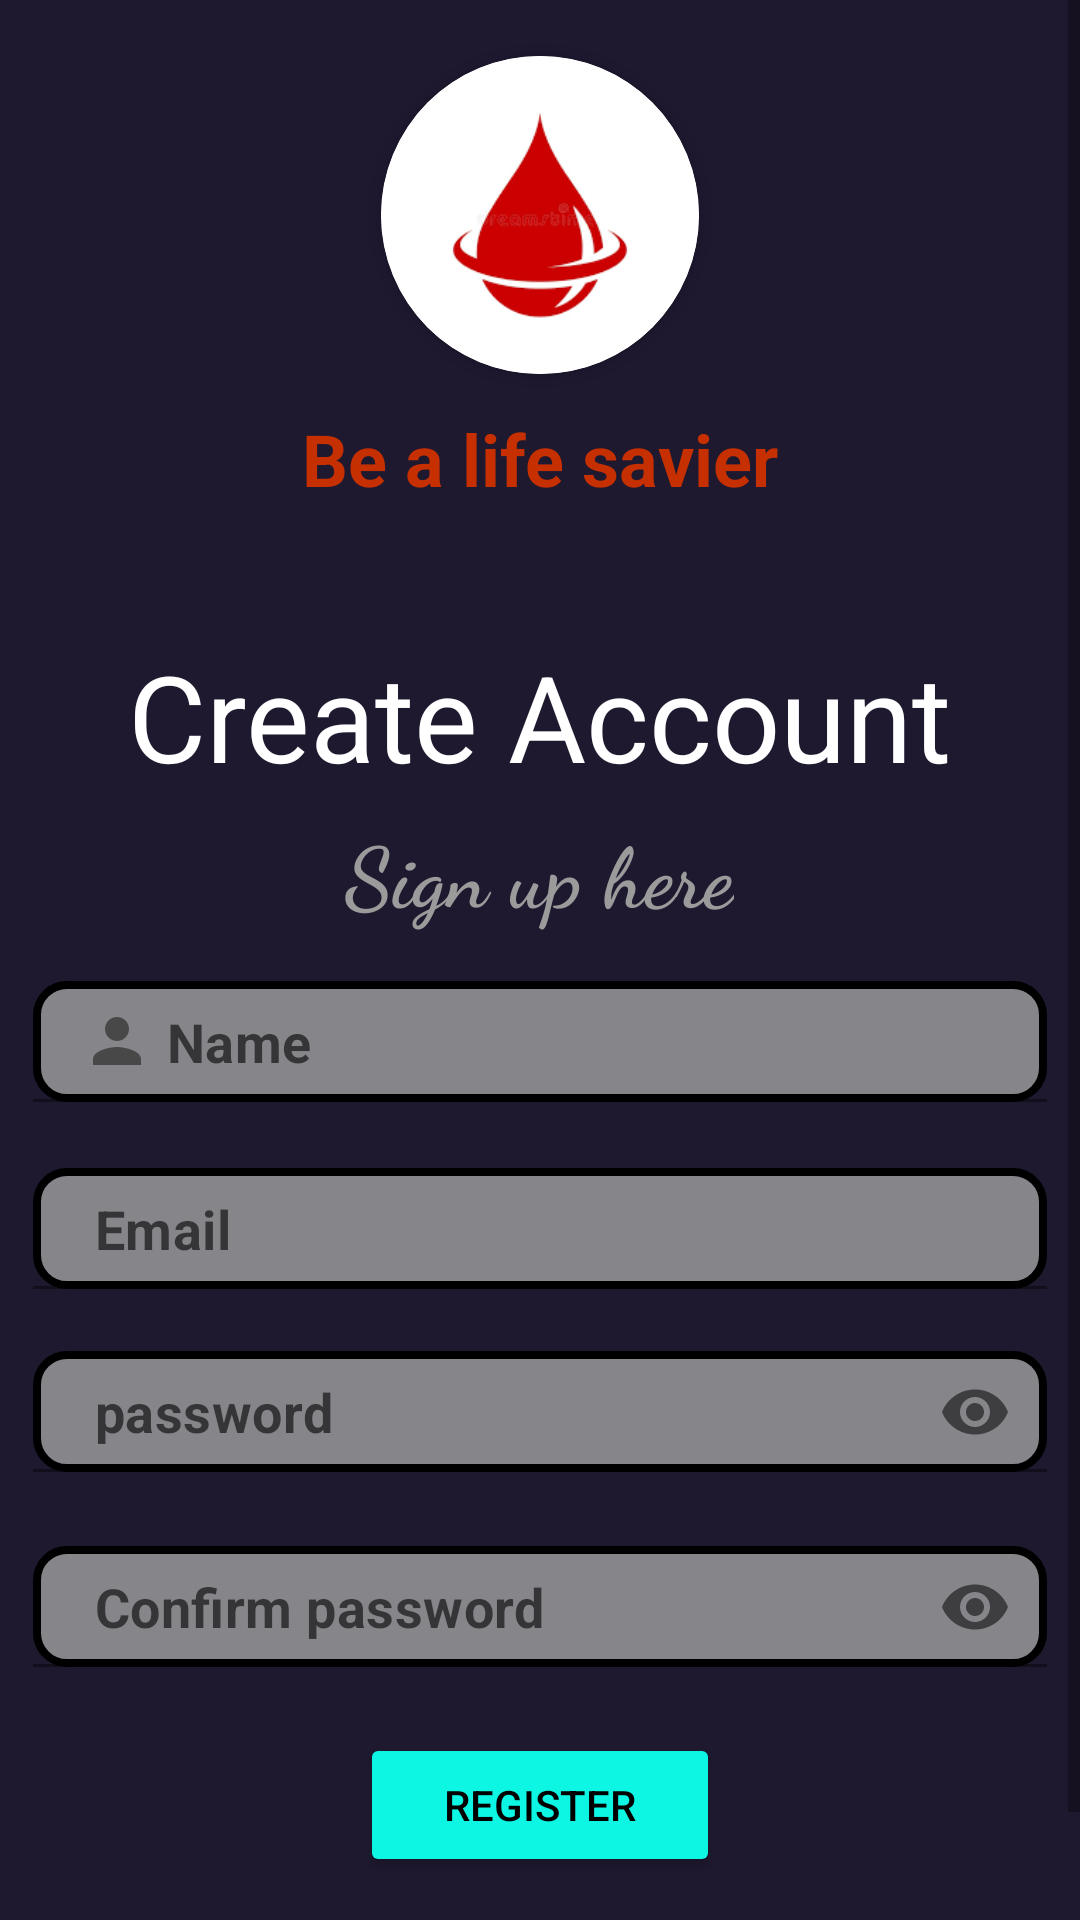

Reconstruct the res/layout file that produces this screen, plus the resources it refers to.
<!-- AndroidManifest.xml: application theme Theme.Blood_link -->
<!-- res/layout/activity_main.xml -->
<?xml version="1.0" encoding="utf-8"?>
<ScrollView xmlns:android="http://schemas.android.com/apk/res/android"
    xmlns:app="http://schemas.android.com/apk/res-auto"
    xmlns:tools="http://schemas.android.com/tools"
    android:layout_width="match_parent"
    android:layout_height="match_parent"
    android:orientation="vertical"
    android:background="#1f1930"
    tools:context=".MainActivity">

    <LinearLayout
        android:layout_width="match_parent"
        android:layout_height="wrap_content"
        android:orientation="vertical"
        >

        <LinearLayout
            android:layout_width="match_parent"
            android:layout_height="200dp"
            android:layout_gravity="center"
            android:background="#1f1930"
            android:gravity="center"
            android:orientation="vertical">

            <androidx.cardview.widget.CardView
                android:layout_width="wrap_content"
                android:layout_height="wrap_content"
                app:cardCornerRadius="105dp">

                <ImageView
                    android:id="@+id/blood_img"
                    android:layout_width="106dp"
                    android:layout_height="106dp"
                    android:layout_gravity="center"
                    android:src="@drawable/bloodnewnew" />

            </androidx.cardview.widget.CardView>

            <TextView
                android:layout_width="wrap_content"
                android:layout_height="wrap_content"
                android:padding="12dp"
                android:text="Be a life savier"
                android:textColor="#C63000"
                android:textSize="24dp"
                android:textStyle="bold" />
        </LinearLayout>

        <TextView
            android:id="@+id/blood_text"
            android:layout_width="wrap_content"
            android:layout_height="wrap_content"
           android:textColor="@color/white"
            android:gravity="center"
            android:layout_gravity="center"
            android:paddingTop="12dp"
            android:text="Create Account"
            android:textAppearance="@style/TextAppearance.AppCompat.Large"
            android:textFontWeight="@integer/material_motion_duration_medium_1"
            android:textSize="40dp"
            android:textStyle="bold" />


        <TextView
            android:layout_margin="6dp"
            android:layout_width="wrap_content"
            android:layout_height="wrap_content"
            android:layout_gravity="center"
            android:fontFamily="cursive"
            android:gravity="center"

            android:text="Sign up here"
            android:textColor="#9C9B9B"
            android:textSize="28dp"
            android:textStyle="bold" />


        <com.google.android.material.textfield.TextInputLayout
            android:id="@+id/passwordTil"
            android:layout_width="match_parent"
            android:layout_height="wrap_content"

            android:layout_margin="5dp"


            app:hintEnabled="false">
        <EditText
            android:id="@+id/edt_sign_up_name"
            android:layout_width="match_parent"
            android:layout_height="wrap_content"
            android:layout_margin="6dp"
            android:background="@drawable/background"
            android:drawableStart="@drawable/ic_baseline_person_24"
            android:ems="10"
            android:hint=" Name"
            android:textStyle="bold"
            android:padding="8dp"
            android:textSize="18dp" />

        </com.google.android.material.textfield.TextInputLayout>



        <com.google.android.material.textfield.TextInputLayout

            android:layout_width="match_parent"
            android:layout_height="wrap_content"

            android:layout_marginTop="5dp"
            android:layout_marginLeft="5dp"
            android:layout_marginRight="5dp"

            app:hintEnabled="false">
        <EditText
            android:id="@+id/edt_sign_up_email"
            android:layout_width="match_parent"
            android:layout_height="wrap_content"
            android:layout_margin="6dp"
            android:textStyle="bold"
            android:background="@drawable/background"
            android:drawableStart="@drawable/ic_baseline_email_24"
            android:ems="10"
            android:hint=" Email"
            android:inputType="textEmailAddress"
            android:padding="8dp"
            android:textSize="18dp" />
        </com.google.android.material.textfield.TextInputLayout>





        <com.google.android.material.textfield.TextInputLayout

            android:layout_width="match_parent"
            android:layout_height="wrap_content"

            android:layout_marginTop="5dp"
            android:layout_marginLeft="5dp"
            android:layout_marginRight="5dp"

            app:passwordToggleEnabled="true"
            app:hintEnabled="false">

        <EditText
            android:id="@+id/edt_sign_pass"
            android:layout_width="match_parent"
            android:layout_height="wrap_content"
            android:layout_margin="6dp"
            android:background="@drawable/background"
            android:drawableStart="@drawable/ic_baseline_lock_24"
            android:ems="10"
            android:hint=" password"
            android:textStyle="bold"
            android:inputType="textPassword"
            android:padding="8dp"
            android:textSize="18dp" />

        </com.google.android.material.textfield.TextInputLayout>


        <com.google.android.material.textfield.TextInputLayout

            android:layout_width="match_parent"
            android:layout_height="wrap_content"

            android:layout_marginTop="5dp"
            android:layout_marginLeft="5dp"
            android:layout_marginRight="5dp"

            app:passwordToggleEnabled="true"
            app:hintEnabled="false">

        <EditText
            android:id="@+id/edt_pass_con_sign_up"
            android:layout_width="match_parent"
            android:layout_height="wrap_content"
            android:layout_margin="6dp"
            android:background="@drawable/background"
            android:drawableStart="@drawable/ic_baseline_lock_24"
            android:ems="10"
            android:hint=" Confirm password"
            android:inputType="textPassword"
            android:padding="8dp"
            android:textStyle="bold"
            android:textSize="18dp" />
        </com.google.android.material.textfield.TextInputLayout>

        <Button
            android:layout_width="wrap_content"
            android:id="@+id/btn_sign_up"
            android:layout_height="wrap_content"
            android:layout_gravity="center"
            android:text="register"
            android:textColor="@color/black"
            android:layout_margin="12dp"
            android:paddingLeft="28dp"
            android:paddingRight="28dp"

            android:backgroundTint="#0df5e3"/>

        <LinearLayout
            android:layout_width="match_parent"
            android:orientation="horizontal"
            android:padding="8dp"
            android:layout_gravity="center"
            android:gravity="center"
            android:layout_height="wrap_content">
            <TextView
                android:layout_width="wrap_content"
                android:layout_height="wrap_content"
                android:textSize="18dp"
                android:textColor="#9C9B9B"
                android:text="Already has an account ? " />
            <TextView
                android:layout_width="wrap_content"
                android:layout_height="wrap_content"
                android:text="Login here"
                android:id="@+id/direct_to_login"
                android:textColor="#0df5e3"
                android:textSize="18dp"/>

        </LinearLayout>
    </LinearLayout>
</ScrollView>
<!-- resources referenced by this layout -->
<resources>
  <!-- drawable background (drawable) -->
  <?xml version="1.0" encoding="utf-8"?>
  <shape xmlns:android="http://schemas.android.com/apk/res/android">
  <solid
      android:color="#C4A6A6A6"/>
      <corners
          android:radius="10dp"/>
      <stroke
          android:width="2.5dp"
          android:color="#000000"/>
  
  </shape>
  <!-- drawable bloodnewnew: png bitmap (drawable-v24, 4986 bytes) -->
  <!-- drawable ic_baseline_person_24 (drawable) -->
  <vector android:height="24dp" android:tint="#494848"
      android:viewportHeight="24" android:viewportWidth="24"
      android:width="24dp" xmlns:android="http://schemas.android.com/apk/res/android">
      <path android:fillColor="@android:color/white" android:pathData="M12,12c2.21,0 4,-1.79 4,-4s-1.79,-4 -4,-4 -4,1.79 -4,4 1.79,4 4,4zM12,14c-2.67,0 -8,1.34 -8,4v2h16v-2c0,-2.66 -5.33,-4 -8,-4z"/>
  </vector>
  <style name="Theme.Blood_link" parent="Theme.MaterialComponents.DayNight.DarkActionBar">
          
          <item name="colorPrimary">#0b192f</item>
          <item name="colorPrimaryVariant">#0b192f</item>
          <item name="colorOnPrimary">@color/white</item>
          
          <item name="colorSecondary">@color/teal_200</item>
          <item name="colorSecondaryVariant">@color/teal_700</item>
          <item name="colorOnSecondary">@color/black</item>
          
          <item name="android:statusBarColor">?attr/colorPrimaryVariant</item>
          
      </style>
  <!-- not gathered from this repository: default colours our renderer supplied (Android Studio template values) -->
  <color name="teal_200">#FF03DAC5</color>
  <color name="teal_700">#FF018786</color>
  <color name="black">#FF000000</color>
  <color name="white">#FFFFFFFF</color>
</resources>
